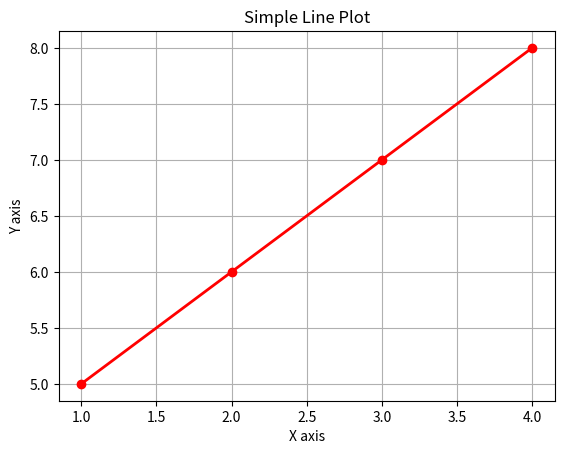
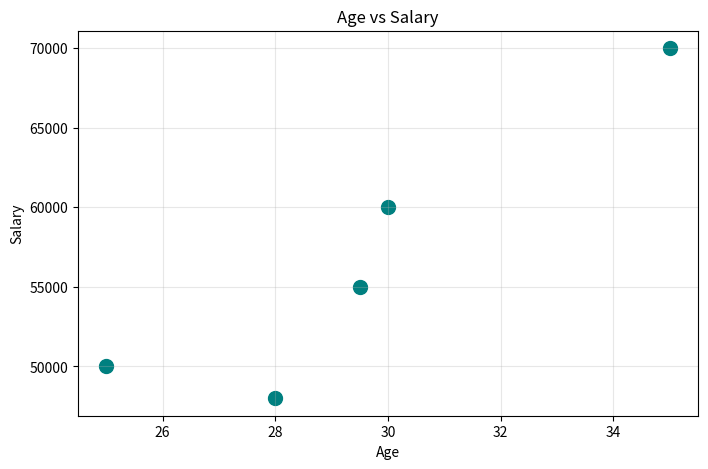
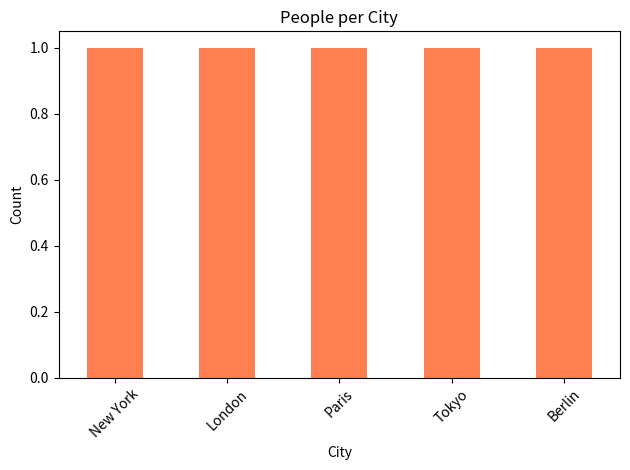

Write Python code to recreate these figures, in order.

# Pandas + Matplotlib (Cleaned & Runnable)


import pandas as pd
import matplotlib.pyplot as plt
import numpy as np

# 1. Create DataFrame
data = {
    "Name": ["Alice", "Bob", "Charlie", "David", "Eva"],
    "Age": [25, 30, None, 35, 28],
    "City": ["New York", "London", "Paris", "Tokyo", "Berlin"],
    "Salary": [50000, 60000, 55000, 70000, 48000]
}
df = pd.DataFrame(data)
print(df)

# 2. Basic exploration
print(df.dtypes)
print(df.describe())
print(df.head())
print(df.tail(3))
print(df.columns)
print(df.shape)

# 3. Selecting columns & rows
print(df[["Name", "City"]])
print(df[df["Age"] > 28])
print(df.iloc[1:4])
print(df.loc[0:2, ["Name", "Salary"]])

# 4. Insert / Drop columns
df.insert(loc=3, column="Food", value=0)
df.insert(loc=4, column="Equipment", value="Oxygen Cylinder")
print(df)

df.drop(columns=["Food"], inplace=True)   # or axis=1
print(df.head())

# 5. Missing values
print(df.isnull().sum())

mean_age = df["Age"].mean()
df["Age"] = df["Age"].fillna(mean_age)
print(df.isnull().sum())

# 6. Simple Matplotlib plot
x = [1, 2, 3, 4]
y = [5, 6, 7, 8]
plt.plot(x, y, color="r", marker="o", linewidth=2)
plt.title("Simple Line Plot")
plt.xlabel("X axis")
plt.ylabel("Y axis")
plt.grid(True)
plt.show()

# Bonus: Age vs Salary scatter
plt.figure(figsize=(8, 5))
plt.scatter(df["Age"], df["Salary"], color="teal", s=100)
plt.title("Age vs Salary")
plt.xlabel("Age")
plt.ylabel("Salary")
plt.grid(True, alpha=0.3)
plt.show()

# Bonus: Bar chart of cities
city_counts = df["City"].value_counts()
city_counts.plot(kind="bar", color="coral")
plt.title("People per City")
plt.ylabel("Count")
plt.xticks(rotation=45)
plt.tight_layout()
plt.show()
